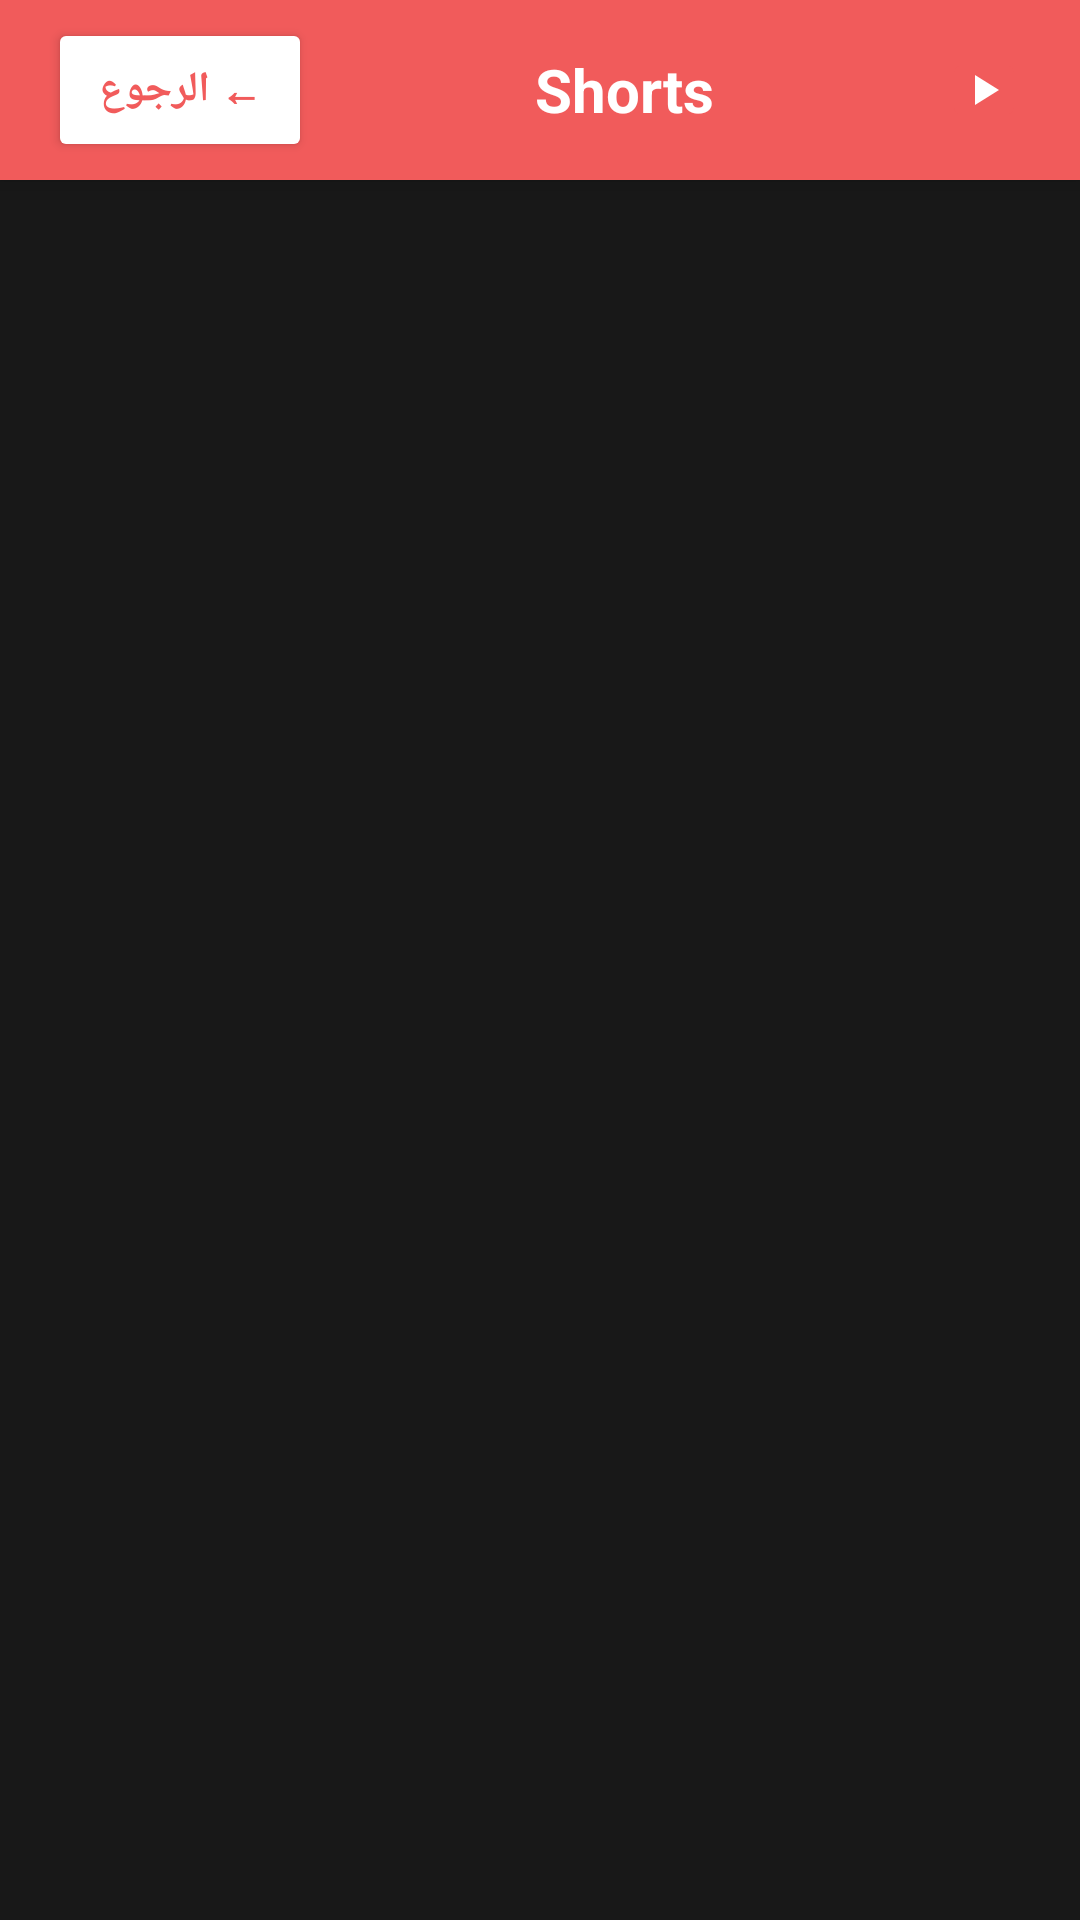

Layout XML and referenced resources for this Android screen:
<!-- AndroidManifest.xml: application theme Theme.NewTube -->
<!-- res/layout/activity_shorts.xml -->
<?xml version="1.0" encoding="utf-8"?>
<LinearLayout xmlns:android="http://schemas.android.com/apk/res/android"
    android:layout_width="match_parent"
    android:layout_height="match_parent"
    android:orientation="vertical"
    android:background="#181818">

    
    <FrameLayout
        android:layout_width="match_parent"
        android:layout_height="60dp"
        android:background="#F15B5B"
        android:elevation="4dp">

        <LinearLayout
            android:layout_width="match_parent"
            android:layout_height="match_parent"
            android:orientation="horizontal"
            android:gravity="center_vertical"
            android:paddingStart="16dp"
            android:paddingEnd="16dp">

            
            <Button
                android:id="@+id/btn_back_shorts"
                android:layout_width="wrap_content"
                android:layout_height="wrap_content"
                android:text="← الرجوع"
                android:textColor="#F15B5B"
                android:textStyle="bold"
                android:backgroundTint="#FFFFFF"
                android:paddingStart="16dp"
                android:paddingEnd="16dp" />

            
            <TextView
                android:layout_width="0dp"
                android:layout_height="wrap_content"
                android:layout_weight="1"
                android:text="@string/header_shorts"
                android:textColor="#FFFFFF"
                android:textSize="20sp"
                android:textStyle="bold"
                android:textAlignment="center" />

            
            <ImageView
                android:layout_width="32dp"
                android:layout_height="32dp"
                android:src="@drawable/icon_shorts"
                android:contentDescription="@string/header_shorts"
                android:scaleType="centerInside" />
        </LinearLayout>
    </FrameLayout>

    
    <GridView
        android:id="@+id/shorts_grid"
        android:layout_width="match_parent"
        android:layout_height="match_parent"
        android:numColumns="4"
        android:verticalSpacing="8dp"
        android:horizontalSpacing="8dp"
        android:padding="16dp"
        android:columnWidth="200dp"
        android:stretchMode="columnWidth" />

</LinearLayout>
<!-- resources referenced by this layout -->
<resources>
  <!-- drawable icon_shorts (drawable) -->
  <?xml version="1.0" encoding="utf-8"?>
  <vector xmlns:android="http://schemas.android.com/apk/res/android"
      android:width="24dp"
      android:height="24dp"
      android:viewportWidth="24"
      android:viewportHeight="24">
      
      
      <path
          android:fillColor="#F15B5B"
          android:pathData="M4,4L20,4C21.1,4 22,4.9 22,6L22,18C22,19.1 21.1,20 20,20L4,20C2.9,20 2,19.1 2,18L2,6C2,4.9 2.9,4 4,4Z"
          android:fillType="evenOdd" />
      
      
      <path
          android:fillColor="#FFFFFF"
          android:pathData="M9,7L17,12L9,17Z" />
  </vector>
  <string name="header_shorts">Shorts</string>
  <style name="Theme.NewTube" parent="Theme.ZTube">
          <item name="colorPrimary">@color/primary</item>
          <item name="colorPrimaryDark">@color/primary_dark</item>
      </style>
  <style name="Theme.ZTube" parent="Theme.AppCompat.NoActionBar">
          <item name="colorPrimary">@color/primary</item>
          <item name="colorPrimaryDark">@color/primary_dark</item>
          <item name="colorAccent">@color/primary</item>
          <item name="android:windowBackground">@color/scheme_grey_background</item>
          <item name="android:textColor">@color/card_default_text</item>
      </style>
  <color name="primary">#F15B5B</color>
  <color name="primary_dark">#D94B4B</color>
  <color name="scheme_grey_background">#181818</color>
  <color name="card_default_text">#FFFFFF</color>
</resources>
